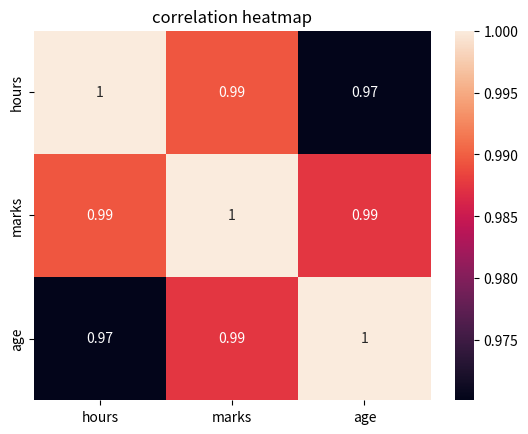

Here is the Python script that generated this plot:
import pandas as pd
import matplotlib.pyplot as plt
import seaborn as sns

df = pd.DataFrame({
    "hours": [2,3,4,5,6],
    "marks":[50,55,65,72,85],
    "age":[18, 18, 19, 20, 21]
})# type: ignore

correlation = df.corr()
sns.heatmap(correlation, annot = True)
plt.title("correlation heatmap")
plt.show()
